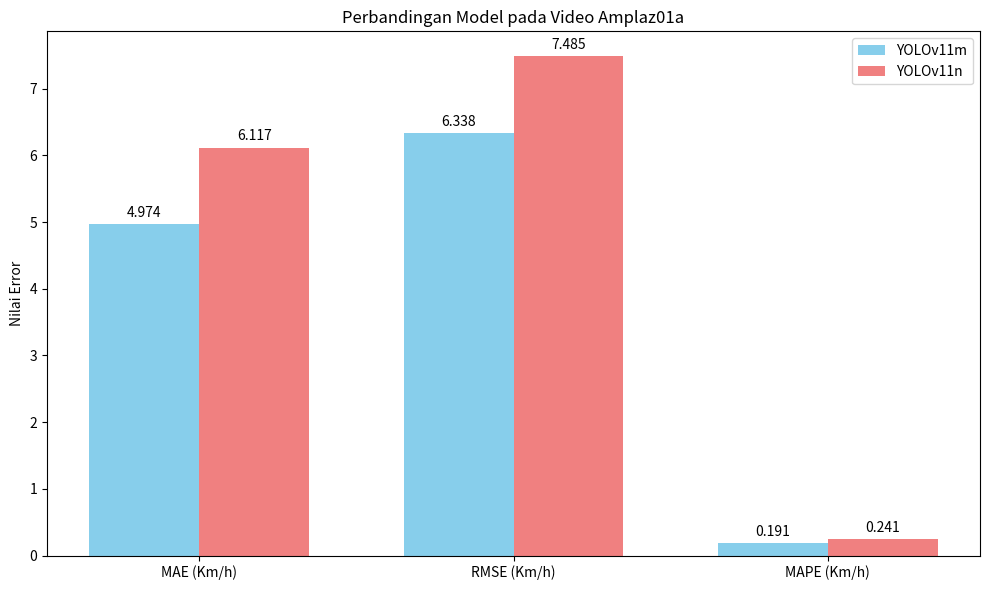
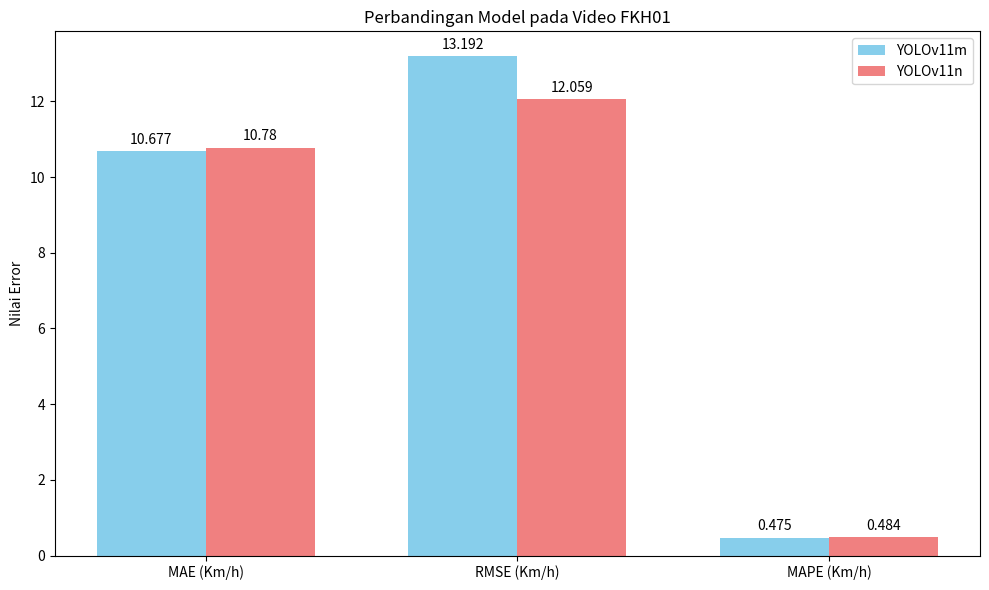
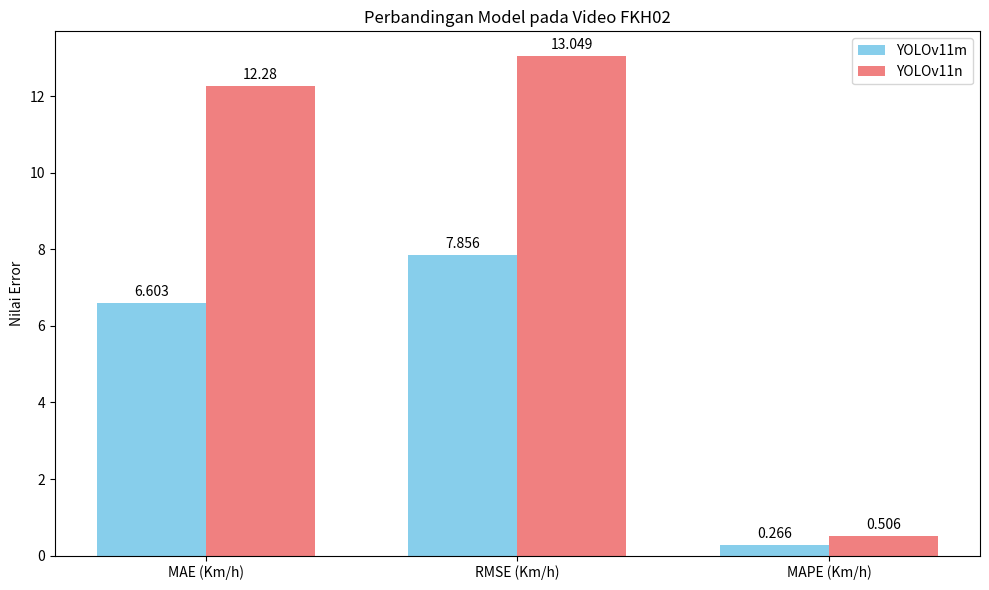

Reproduce these figures in Python, in order.
import matplotlib.pyplot as plt
import numpy as np

# Data untuk Nilai Error Model pada Video Amplaz01a
labels_amplaz01a = ['MAE (Km/h)', 'RMSE (Km/h)', 'MAPE (Km/h)']
yolov11m_amplaz01a = [4.974, 6.338, 0.191]
yolov11n_amplaz01a = [6.117, 7.485, 0.241]

# Data untuk Nilai Error Model pada Video FKH01
labels_fkh01 = ['MAE (Km/h)', 'RMSE (Km/h)', 'MAPE (Km/h)']
yolov11m_fkh01 = [10.677, 13.192, 0.475]
yolov11n_fkh01 = [10.78, 12.059, 0.484]

# Data untuk Nilai Error Model pada Video FKH02
labels_fkh02 = ['MAE (Km/h)', 'RMSE (Km/h)', 'MAPE (Km/h)']
yolov11m_fkh02 = [6.603, 7.856, 0.266]
yolov11n_fkh02 = [12.28, 13.049, 0.506]

def plot_model_comparison(labels, data_m, data_n, title, model_m_name='YOLOv11m', model_n_name='YOLOv11n'):
    x = np.arange(len(labels))  
    width = 0.35  

    fig, ax = plt.subplots(figsize=(10, 6))
    rects1 = ax.bar(x - width/2, data_m, width, label=model_m_name, color='skyblue')
    rects2 = ax.bar(x + width/2, data_n, width, label=model_n_name, color='lightcoral')

    ax.set_ylabel('Nilai Error')
    ax.set_title(title)
    ax.set_xticks(x)
    ax.set_xticklabels(labels)
    ax.legend()

    def autolabel(rects):
        for rect in rects:
            height = rect.get_height()
            ax.annotate('{}'.format(round(height, 3)),
                        xy=(rect.get_x() + rect.get_width() / 2, height),
                        xytext=(0, 3),  # 3 points vertical offset
                        textcoords="offset points",
                        ha='center', va='bottom')

    autolabel(rects1)
    autolabel(rects2)

    fig.tight_layout()
    plt.show()

# Membuat visualisasi untuk Nilai Error Model pada Video Amplaz01a
plot_model_comparison(labels_amplaz01a, yolov11m_amplaz01a, yolov11n_amplaz01a, 'Perbandingan Model pada Video Amplaz01a')

# Membuat visualisasi untuk Nilai Error Model pada Video FKH01
plot_model_comparison(labels_fkh01, yolov11m_fkh01, yolov11n_fkh01, 'Perbandingan Model pada Video FKH01')

# Membuat visualisasi untuk Nilai Error Model pada Video FKH02
plot_model_comparison(labels_fkh02, yolov11m_fkh02, yolov11n_fkh02, 'Perbandingan Model pada Video FKH02')